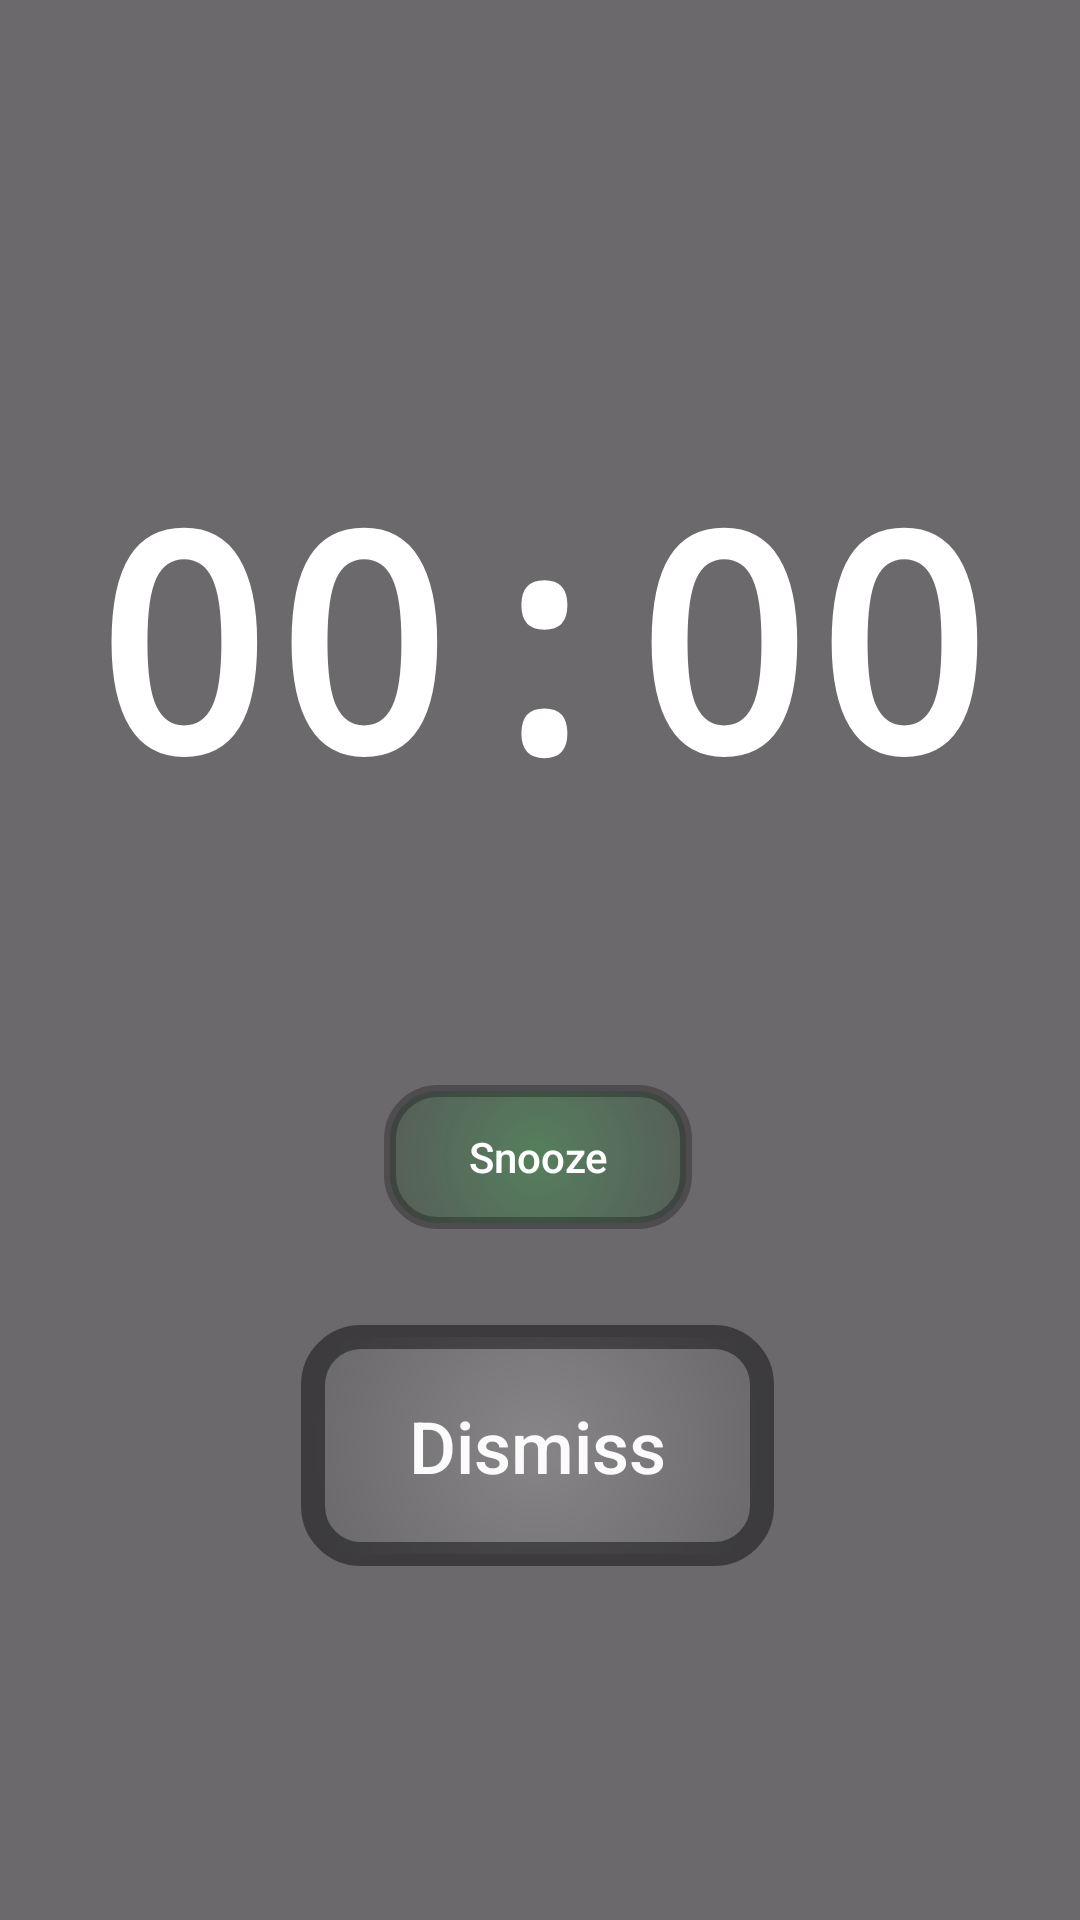

Layout XML and referenced resources for this Android screen:
<!-- AndroidManifest.xml: application theme Theme.AlarmyClone -->
<!-- res/layout/activity_alarm_actions.xml -->
<?xml version="1.0" encoding="utf-8"?>
<androidx.constraintlayout.widget.ConstraintLayout xmlns:android="http://schemas.android.com/apk/res/android"
    xmlns:app="http://schemas.android.com/apk/res-auto"
    xmlns:tools="http://schemas.android.com/tools"
    android:layout_width="match_parent"
    android:layout_height="match_parent">

    <ImageView
        android:id="@+id/background_image"
        android:layout_width="match_parent"
        android:layout_height="match_parent"
        android:contentDescription="alarm_actions_wallpaper"
        android:scaleType="centerCrop"
        android:src="@drawable/alarm_actions_green"
        tools:ignore="HardcodedText" />

    <View
        android:id="@+id/black_overlay"
        android:layout_width="match_parent"
        android:layout_height="match_parent"
        android:background="#92000000"
        tools:layout_editor_absoluteX="0dp"
        tools:layout_editor_absoluteY="-16dp" />

    <TextView
        android:id="@+id/timeTextView"
        android:layout_width="wrap_content"
        android:layout_height="wrap_content"
        android:layout_alignParentTop="true"
        android:layout_centerInParent="true"
        android:fontFamily="monospace"
        android:gravity="center"
        android:padding="16dp"
        android:text="00:00"
        android:textColor="#FFFFFF"
        android:textSize="100sp"
        android:textStyle="bold"
        app:layout_constraintBottom_toBottomOf="parent"
        app:layout_constraintEnd_toEndOf="@+id/background_image"
        app:layout_constraintStart_toStartOf="parent"
        app:layout_constraintTop_toTopOf="@+id/background_image"
        app:layout_constraintVertical_bias="0.273"
        tools:ignore="HardcodedText" />

    
    <androidx.appcompat.widget.AppCompatButton
        android:id="@+id/dismissButton"
        android:layout_width="wrap_content"
        android:layout_height="wrap_content"
        android:layout_below="@id/timeTextView"
        android:layout_centerHorizontal="true"
        android:text="Dismiss"
        android:textAllCaps="false"
        android:paddingHorizontal="36dp"
        android:paddingVertical="24dp"
        android:background="@drawable/rounded_dismiss_button"
        android:textColor="#F7FFFFFF"
        android:textSize="24sp"
        app:layout_constraintBottom_toBottomOf="@+id/background_image"
        app:layout_constraintEnd_toEndOf="parent"
        app:layout_constraintHorizontal_bias="0.496"
        app:layout_constraintStart_toStartOf="parent"
        app:layout_constraintTop_toTopOf="parent"
        app:layout_constraintVertical_bias="0.789"
        tools:ignore="HardcodedText" />


    
    <androidx.appcompat.widget.AppCompatButton
        android:id="@+id/snoozeButton"
        android:layout_width="wrap_content"
        android:layout_height="wrap_content"
        android:layout_below="@id/dismissButton"
        android:layout_centerHorizontal="true"
        android:layout_marginBottom="32dp"
        android:background="@drawable/rounded_snooze_button"
        android:paddingHorizontal="28dp"
        android:text="Snooze"
        android:textAllCaps="false"
        android:textColor="#FFFFFF"
        android:textSize="14sp"
        app:layout_constraintBottom_toTopOf="@+id/dismissButton"
        app:layout_constraintEnd_toEndOf="parent"
        app:layout_constraintHorizontal_bias="0.498"
        app:layout_constraintStart_toStartOf="parent"
        tools:ignore="HardcodedText" />

</androidx.constraintlayout.widget.ConstraintLayout>
<!-- resources referenced by this layout -->
<resources>
  <!-- drawable rounded_dismiss_button (drawable) -->
  <shape xmlns:android="http://schemas.android.com/apk/res/android">
      
      <gradient
          android:type="radial"
          android:startColor="#30FFFFFF"
          android:endColor="#33000000"
          android:gradientRadius="400"
          android:centerX="0.5"
          android:centerY="0.5"
          android:angle="0" />
  
      <corners android:radius="16dp" />
  
      <stroke
          android:color="#70000000"
          android:width="8dp" />
  
  </shape>
  <!-- drawable rounded_snooze_button (drawable) -->
  <shape xmlns:android="http://schemas.android.com/apk/res/android">
      
      <gradient
          android:type="radial"
          android:startColor="#491CB635"
          android:endColor="#33000000"
          android:gradientRadius="200"
          android:centerX="0.5"
          android:centerY="0.5"
          android:angle="0" />
  
      <corners android:radius="16dp" />
  
      <stroke
          android:color="#47000000"
          android:width="4dp" />
  
  </shape>
  <style name="Theme.AlarmyClone" parent="Base.Theme.AlarmyClone" />
  <style name="Base.Theme.AlarmyClone" parent="Theme.Material3.DayNight.NoActionBar">
          
          
      </style>
</resources>
